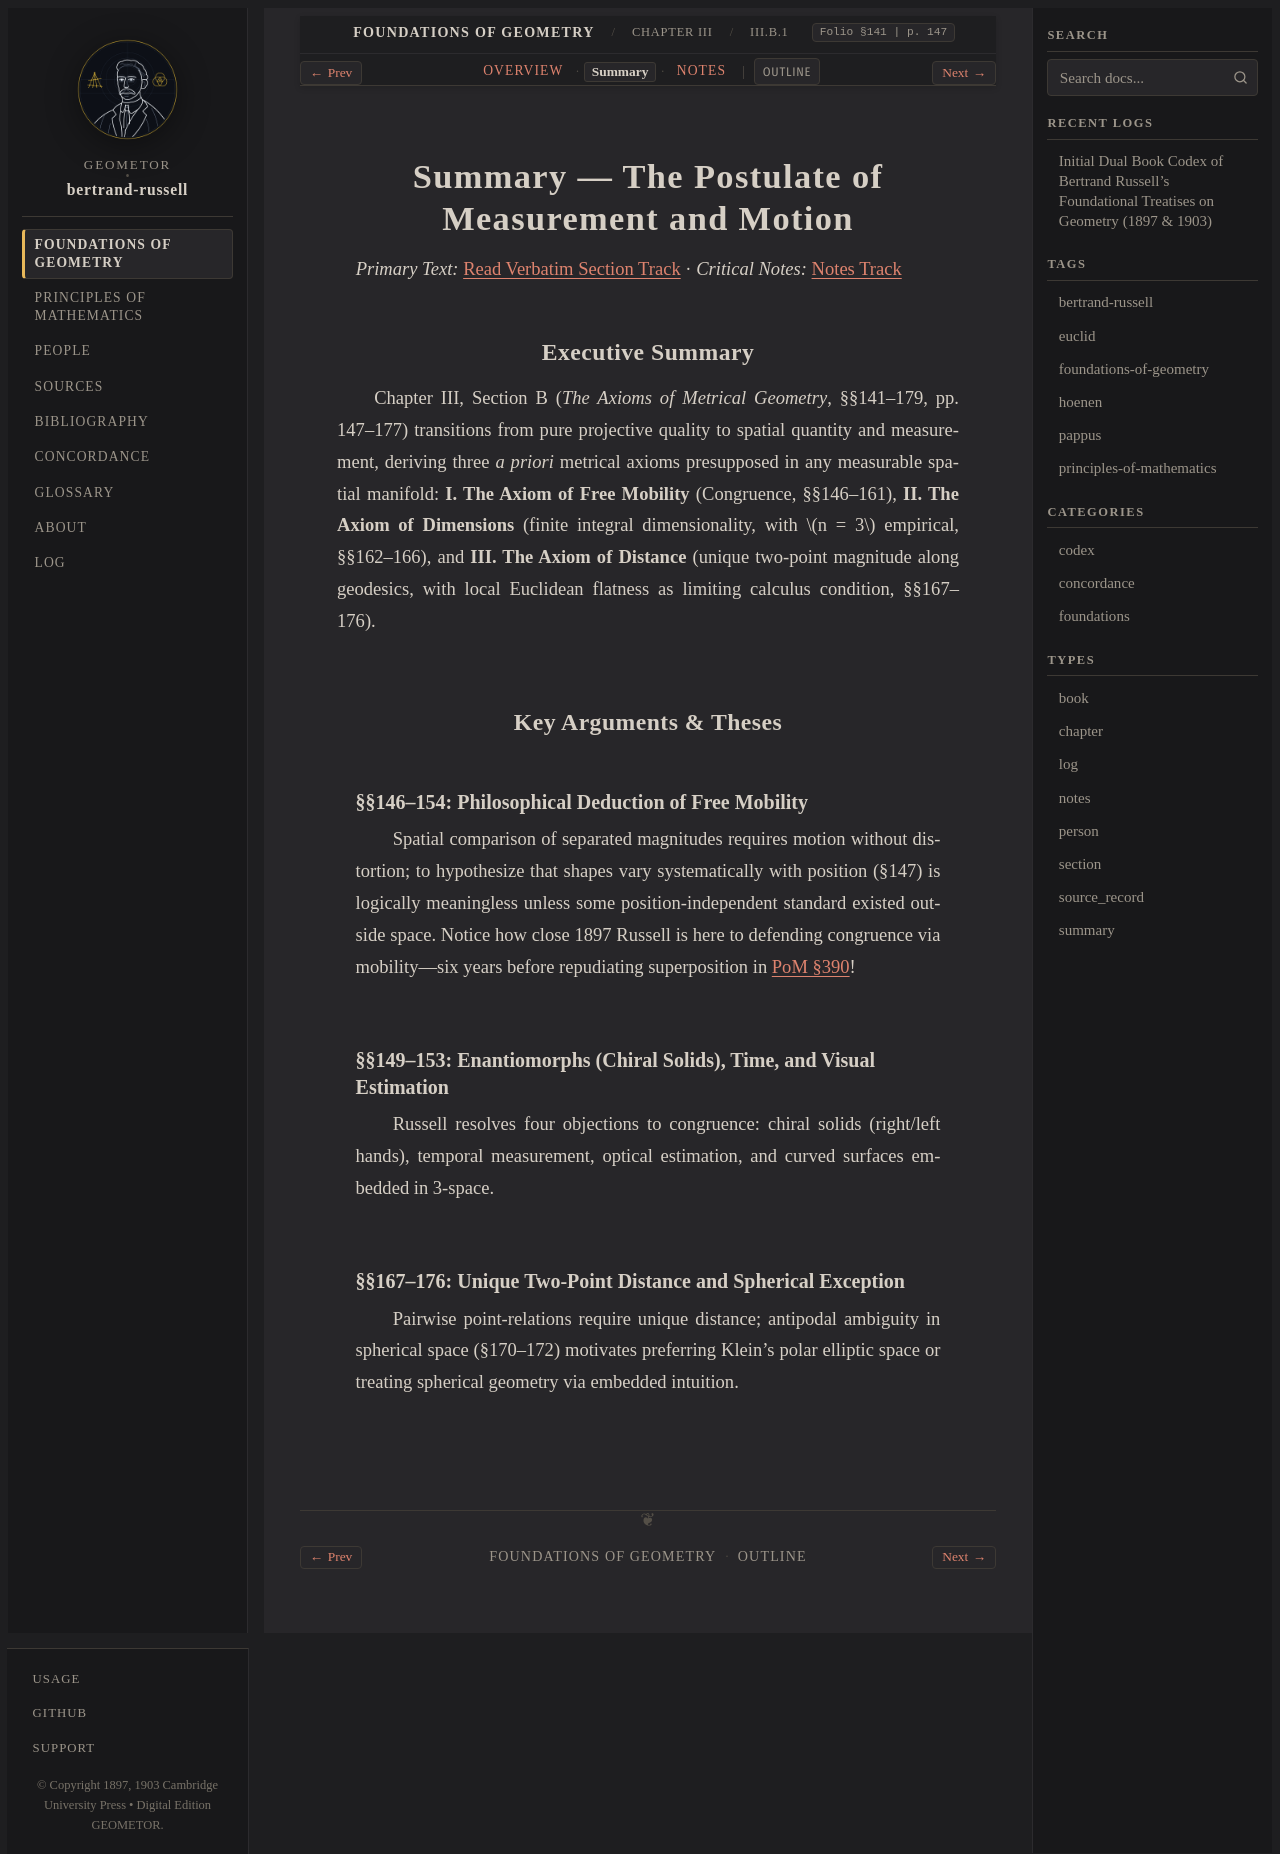

repository: geometor/bertrand-russell · page: foundations_of_geometry/ch_03/sec_b1/summary.html · generator: sphinx

:type: summary
:layout: book

.. _efg-ch-03b-metrical-summary:
.. _efg-ch-03b-summary:
.. _efg-ch_03-sec_b1-summary:

Summary — The Postulate of Measurement and Motion
=================================================

*Primary Text:* :ref:`Read Verbatim Section Track <efg-ch_03-sec_b1-en>` · *Critical Notes:* :ref:`Notes Track <efg-ch_03-sec_b1-notes>`

Executive Summary
-----------------

Chapter III, Section B (*The Axioms of Metrical Geometry*, §§141–179, pp. 147–177) transitions from pure projective quality to spatial quantity and measurement, deriving three *a priori* metrical axioms presupposed in any measurable spatial manifold: **I. The Axiom of Free Mobility** (Congruence, §§146–161), **II. The Axiom of Dimensions** (finite integral dimensionality, with :math:`n = 3` empirical, §§162–166), and **III. The Axiom of Distance** (unique two-point magnitude along geodesics, with local Euclidean flatness as limiting calculus condition, §§167–176).

Key Arguments & Theses
----------------------

§§146–154: Philosophical Deduction of Free Mobility
~~~~~~~~~~~~~~~~~~~~~~~~~~~~~~~~~~~~~~~~~~~~~~~~~~~

Spatial comparison of separated magnitudes requires motion without distortion; to hypothesize that shapes vary systematically with position (§147) is logically meaningless unless some position-independent standard existed outside space. Notice how close 1897 Russell is here to defending congruence via mobility—six years before repudiating superposition in :ref:`PoM §390 <pom-390>`!

§§149–153: Enantiomorphs (Chiral Solids), Time, and Visual Estimation
~~~~~~~~~~~~~~~~~~~~~~~~~~~~~~~~~~~~~~~~~~~~~~~~~~~~~~~~~~~~~~~~~~~~~

Russell resolves four objections to congruence: chiral solids (right/left hands), temporal measurement, optical estimation, and curved surfaces embedded in 3-space.

§§167–176: Unique Two-Point Distance and Spherical Exception
~~~~~~~~~~~~~~~~~~~~~~~~~~~~~~~~~~~~~~~~~~~~~~~~~~~~~~~~~~~~

Pairwise point-relations require unique distance; antipodal ambiguity in spherical space (§170–172) motivates preferring Klein's polar elliptic space or treating spherical geometry via embedded intuition.
